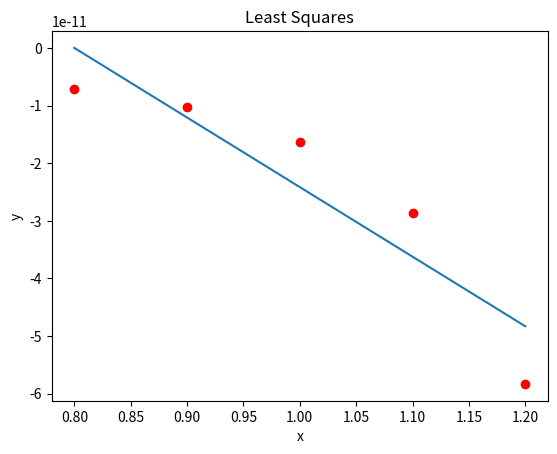

This chart was generated by the following Python code:
import matplotlib.pyplot as plt

def leastSquares(x, y):
  n = len(x)
  a11 = n
  a12 = 0
  a22 = 0
  b1 = 0
  b2 = 0
  for i in range(0, n):
    a12 += x[i]
    a22 += x[i] * x[i]
    b1 += y[i]
    b2 += x[i] * y[i]
  a21 = a12
  detA = (a11 * a22) - (a12 * a21)

  aInv11 = a22 / detA
  aInv21 = -a21 / detA
  aInv22 = a11 / detA

  b = aInv11 * b1 + aInv21 * b2
  a = aInv21 * b1 + aInv22 * b2

  return [a, b]


xs = [0.8, 0.9, 1.0, 1.1, 1.2]
ys = [-7.099792975751029e-12, -1.0309100795247161e-11, -1.6310050532375442e-11, -2.867543702489428e-11, -5.83248588315044e-11]

a, b = leastSquares(xs, ys)
points = [a * x + b for x in xs]
print([a, b])

plt.xlabel('x')
plt.ylabel('y')
plt.plot(xs, ys, 'ro')
plt.plot(xs, points)
plt.title('Least Squares')
plt.show()
